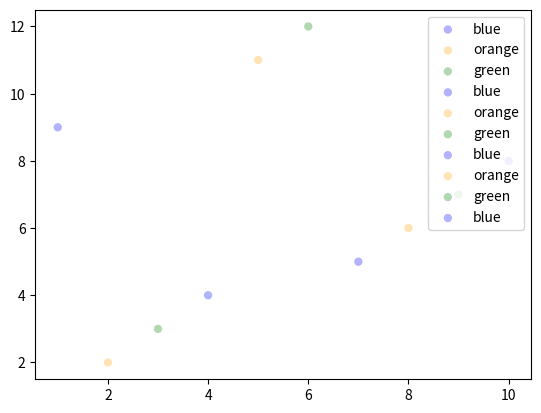

The script that saved this image:
import numpy as np
np.random.seed(19689801)
import matplotlib.pyplot as plt

x = range(1,11)
y = [9,2,3,4,11,12,5,6,7,8]
color = ['blue','orange','green','blue','orange','green','blue','orange','green','blue','orange','green','blue','orange','green','blue','orange','green','blue','orange','green','blue','orange','green','blue','orange','green','blue','orange','green']
print(len(x),len(y),len(color))

fig, ax = plt.subplots()
for n in range(0,len(x)):
    #n = 750
    #x, y = np.random.rand(2, n)
    #scale = 200.0 * np.random.rand(n)
    ax.scatter(x[n], y[n], c=color[n], label=color[n],
               alpha=0.3, edgecolors='none')

ax.legend(loc=1)
#ax.grid(True)

plt.show()
plt.savefig('color.png',dpi=300)
